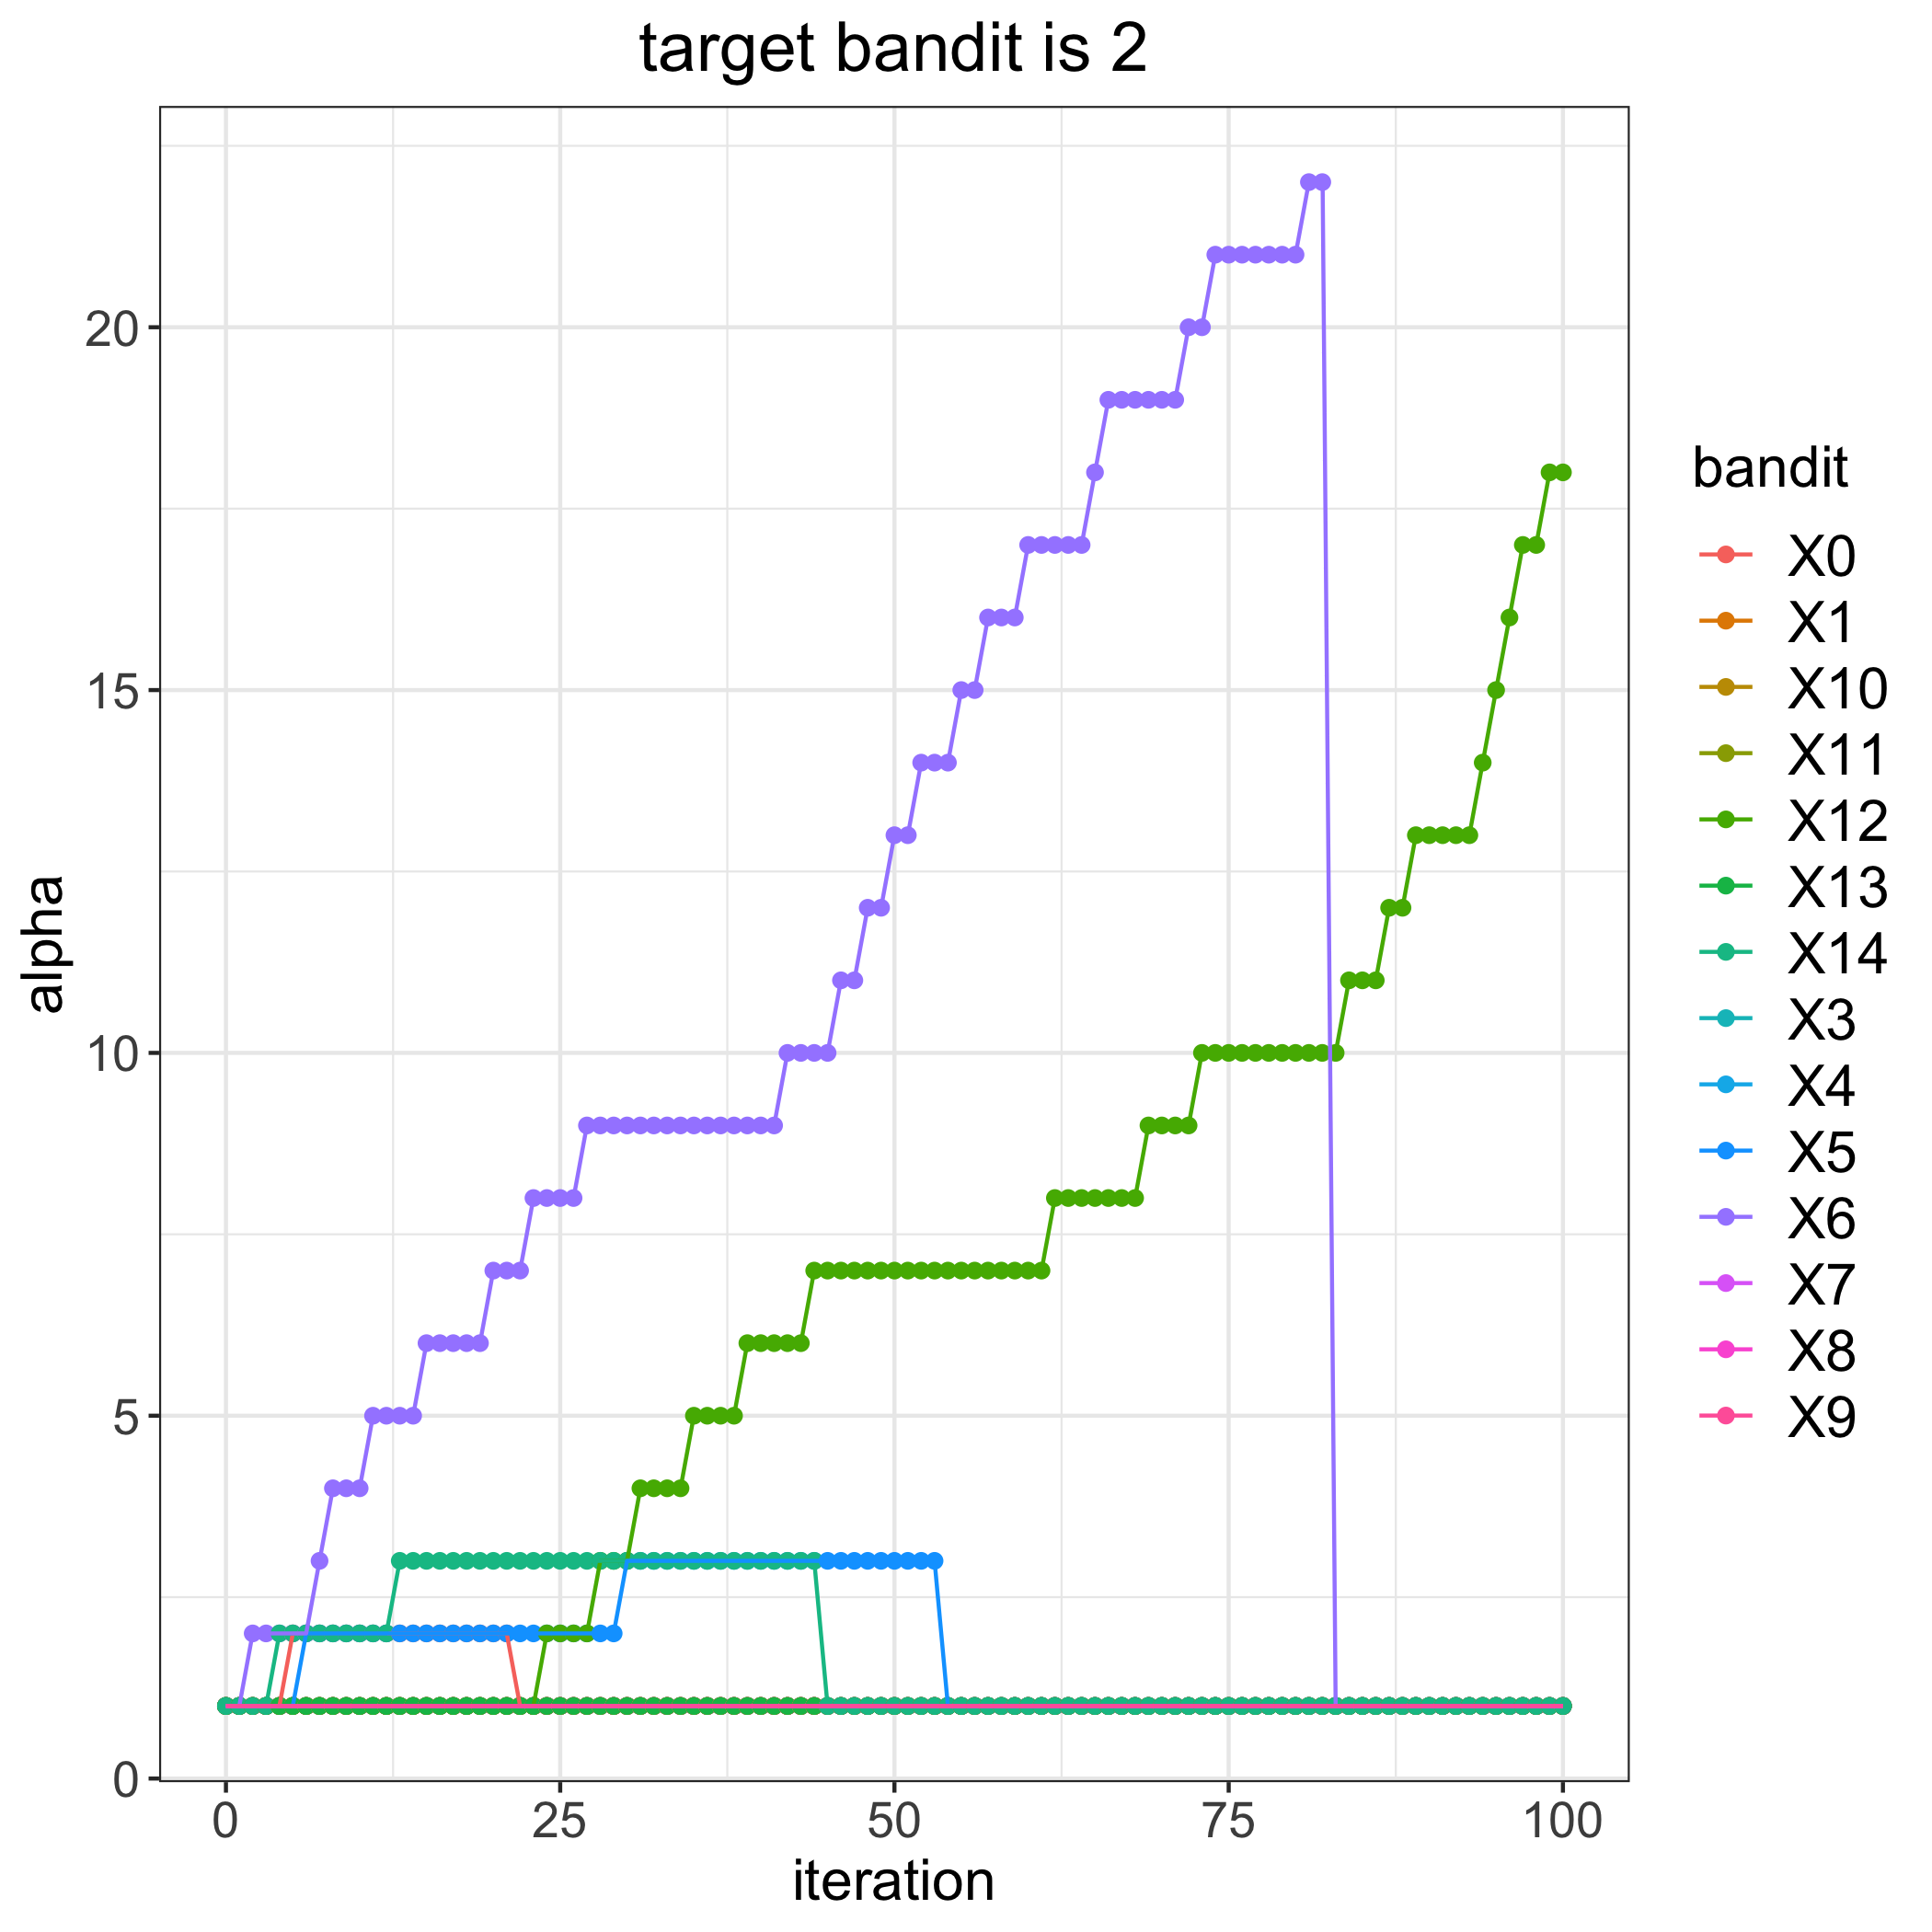

Source data for this figure (header and first rows):
, 0, 1, 3, 4, 5, 6, 7, 8, 9, 10, 11, 12, 13, 14
0, 1, 1, 1, 1, 1, 1, 1, 1, 1, 1, 1, 1, 1, 1
1, 1, 1, 1, 1, 1, 1, 1, 1, 1, 1, 1, 1, 1, 1
2, 1, 1, 1, 1, 1, 2, 1, 1, 1, 1, 1, 1, 1, 1
3, 1, 1, 1, 1, 1, 2, 1, 1, 1, 1, 1, 1, 1, 1
4, 1, 1, 1, 1, 1, 2, 1, 1, 1, 1, 1, 1, 1, 2
5, 2, 1, 1, 1, 1, 2, 1, 1, 1, 1, 1, 1, 1, 2
6, 2, 1, 1, 1, 2, 2, 1, 1, 1, 1, 1, 1, 1, 2
7, 2, 1, 1, 1, 2, 3, 1, 1, 1, 1, 1, 1, 1, 2
8, 2, 1, 1, 1, 2, 4, 1, 1, 1, 1, 1, 1, 1, 2
9, 2, 1, 1, 1, 2, 4, 1, 1, 1, 1, 1, 1, 1, 2
10, 2, 1, 1, 1, 2, 4, 1, 1, 1, 1, 1, 1, 1, 2
11, 2, 1, 1, 1, 2, 5, 1, 1, 1, 1, 1, 1, 1, 2
12, 2, 1, 1, 1, 2, 5, 1, 1, 1, 1, 1, 1, 1, 2
13, 2, 1, 1, 1, 2, 5, 1, 1, 1, 1, 1, 1, 1, 3
14, 2, 1, 1, 1, 2, 5, 1, 1, 1, 1, 1, 1, 1, 3
15, 2, 1, 1, 1, 2, 6, 1, 1, 1, 1, 1, 1, 1, 3
16, 2, 1, 1, 1, 2, 6, 1, 1, 1, 1, 1, 1, 1, 3
17, 2, 1, 1, 1, 2, 6, 1, 1, 1, 1, 1, 1, 1, 3
18, 2, 1, 1, 1, 2, 6, 1, 1, 1, 1, 1, 1, 1, 3
19, 2, 1, 1, 1, 2, 6, 1, 1, 1, 1, 1, 1, 1, 3
20, 2, 1, 1, 1, 2, 7, 1, 1, 1, 1, 1, 1, 1, 3
21, 2, 1, 1, 1, 2, 7, 1, 1, 1, 1, 1, 1, 1, 3
22, 1, 1, 1, 1, 2, 7, 1, 1, 1, 1, 1, 1, 1, 3
23, 1, 1, 1, 1, 2, 8, 1, 1, 1, 1, 1, 1, 1, 3
24, 1, 1, 1, 1, 2, 8, 1, 1, 1, 1, 1, 2, 1, 3
25, 1, 1, 1, 1, 2, 8, 1, 1, 1, 1, 1, 2, 1, 3
26, 1, 1, 1, 1, 2, 8, 1, 1, 1, 1, 1, 2, 1, 3
27, 1, 1, 1, 1, 2, 9, 1, 1, 1, 1, 1, 2, 1, 3
28, 1, 1, 1, 1, 2, 9, 1, 1, 1, 1, 1, 3, 1, 3
29, 1, 1, 1, 1, 2, 9, 1, 1, 1, 1, 1, 3, 1, 3
30, 1, 1, 1, 1, 3, 9, 1, 1, 1, 1, 1, 3, 1, 3
31, 1, 1, 1, 1, 3, 9, 1, 1, 1, 1, 1, 4, 1, 3
32, 1, 1, 1, 1, 3, 9, 1, 1, 1, 1, 1, 4, 1, 3
33, 1, 1, 1, 1, 3, 9, 1, 1, 1, 1, 1, 4, 1, 3
34, 1, 1, 1, 1, 3, 9, 1, 1, 1, 1, 1, 4, 1, 3
35, 1, 1, 1, 1, 3, 9, 1, 1, 1, 1, 1, 5, 1, 3
36, 1, 1, 1, 1, 3, 9, 1, 1, 1, 1, 1, 5, 1, 3
37, 1, 1, 1, 1, 3, 9, 1, 1, 1, 1, 1, 5, 1, 3
38, 1, 1, 1, 1, 3, 9, 1, 1, 1, 1, 1, 5, 1, 3
39, 1, 1, 1, 1, 3, 9, 1, 1, 1, 1, 1, 6, 1, 3
40, 1, 1, 1, 1, 3, 9, 1, 1, 1, 1, 1, 6, 1, 3
41, 1, 1, 1, 1, 3, 9, 1, 1, 1, 1, 1, 6, 1, 3
42, 1, 1, 1, 1, 3, 10, 1, 1, 1, 1, 1, 6, 1, 3
43, 1, 1, 1, 1, 3, 10, 1, 1, 1, 1, 1, 6, 1, 3
44, 1, 1, 1, 1, 3, 10, 1, 1, 1, 1, 1, 7, 1, 3
45, 1, 1, 1, 1, 3, 10, 1, 1, 1, 1, 1, 7, 1, 1
46, 1, 1, 1, 1, 3, 11, 1, 1, 1, 1, 1, 7, 1, 1
47, 1, 1, 1, 1, 3, 11, 1, 1, 1, 1, 1, 7, 1, 1
48, 1, 1, 1, 1, 3, 12, 1, 1, 1, 1, 1, 7, 1, 1
49, 1, 1, 1, 1, 3, 12, 1, 1, 1, 1, 1, 7, 1, 1
50, 1, 1, 1, 1, 3, 13, 1, 1, 1, 1, 1, 7, 1, 1
51, 1, 1, 1, 1, 3, 13, 1, 1, 1, 1, 1, 7, 1, 1
52, 1, 1, 1, 1, 3, 14, 1, 1, 1, 1, 1, 7, 1, 1
53, 1, 1, 1, 1, 3, 14, 1, 1, 1, 1, 1, 7, 1, 1
54, 1, 1, 1, 1, 1, 14, 1, 1, 1, 1, 1, 7, 1, 1
55, 1, 1, 1, 1, 1, 15, 1, 1, 1, 1, 1, 7, 1, 1
56, 1, 1, 1, 1, 1, 15, 1, 1, 1, 1, 1, 7, 1, 1
57, 1, 1, 1, 1, 1, 16, 1, 1, 1, 1, 1, 7, 1, 1
58, 1, 1, 1, 1, 1, 16, 1, 1, 1, 1, 1, 7, 1, 1
59, 1, 1, 1, 1, 1, 16, 1, 1, 1, 1, 1, 7, 1, 1
... 41 more rows
